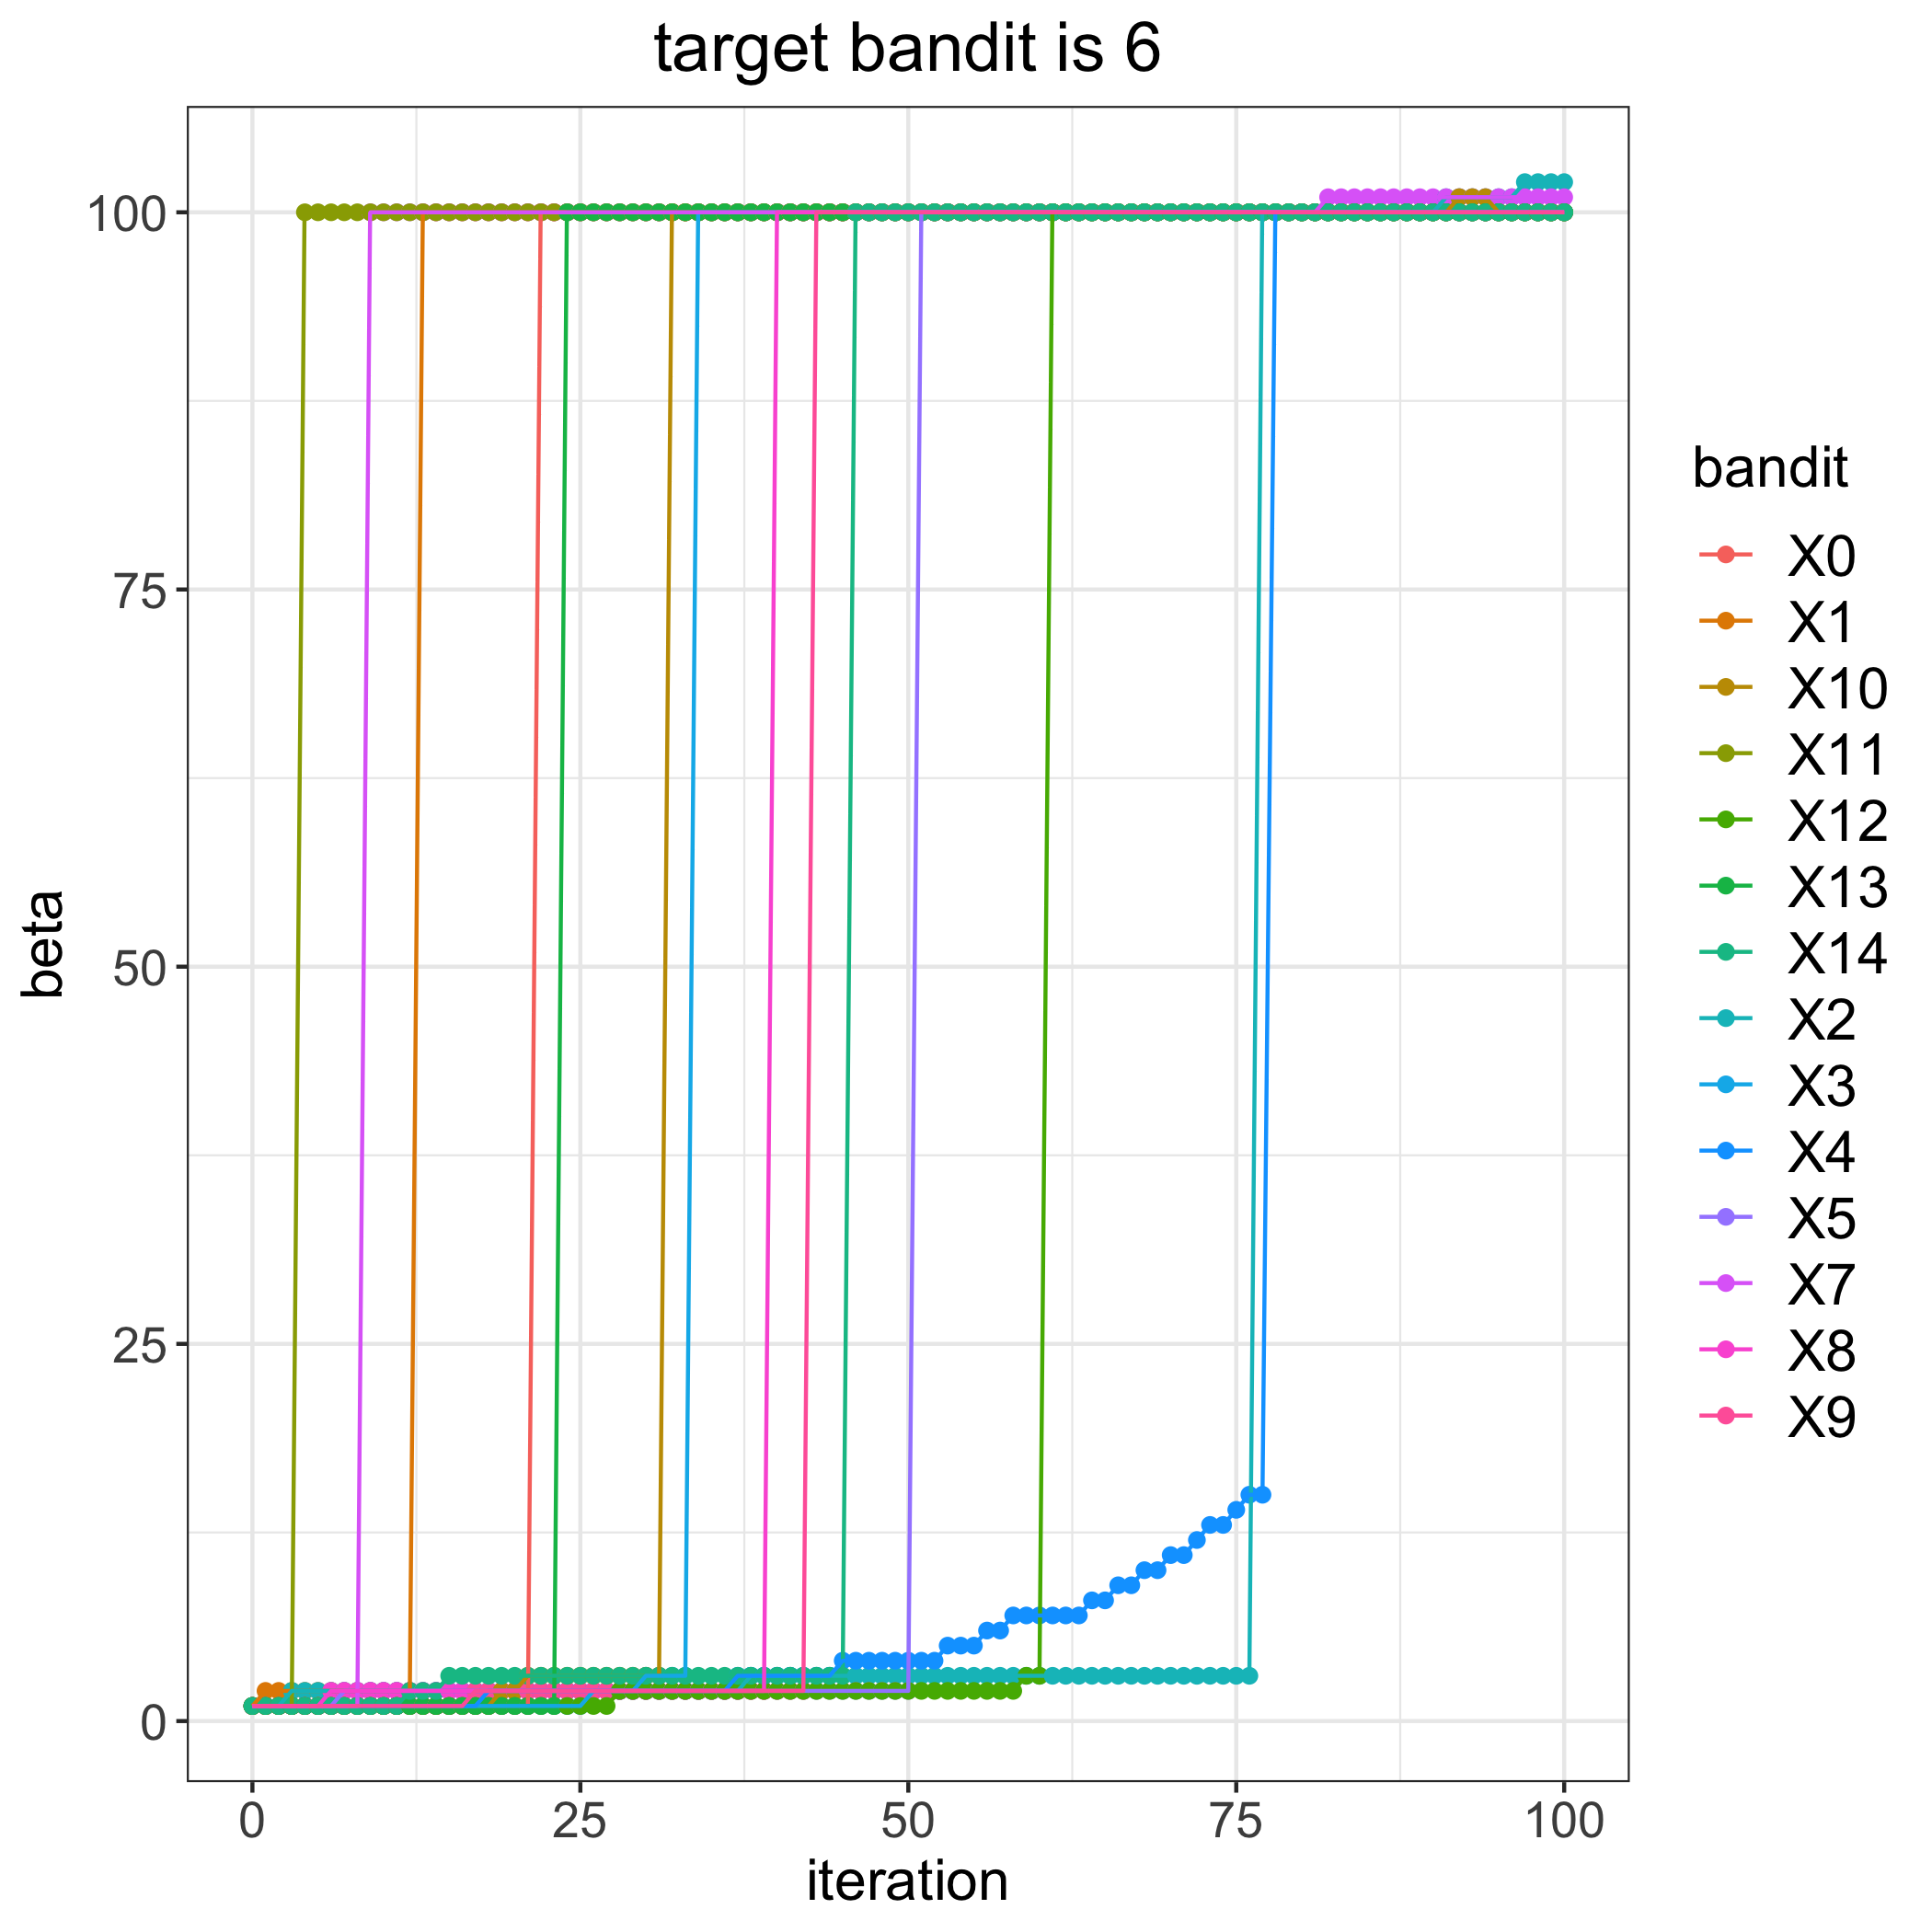

Source data for this figure (header and first rows):
, 0, 1, 2, 3, 4, 5, 7, 8, 9, 10, 11, 12, 13, 14
0, 1, 1, 1, 1, 1, 1, 1, 1, 1, 1, 1, 1, 1, 1
1, 1, 2, 1, 1, 1, 1, 1, 1, 1, 1, 1, 1, 1, 1
2, 1, 2, 1, 1, 1, 1, 1, 1, 1, 1, 1, 1, 1, 1
3, 1, 2, 2, 1, 1, 1, 1, 1, 1, 1, 1, 1, 1, 1
4, 1, 2, 2, 1, 1, 1, 1, 1, 1, 1, 100, 1, 1, 1
5, 1, 2, 2, 1, 1, 1, 1, 1, 1, 1, 100, 1, 1, 1
6, 1, 2, 2, 1, 1, 1, 1, 2, 1, 1, 100, 1, 1, 1
7, 1, 2, 2, 1, 1, 2, 1, 2, 1, 1, 100, 1, 1, 1
8, 1, 2, 2, 1, 1, 2, 1, 2, 1, 1, 100, 1, 1, 1
9, 1, 2, 2, 1, 1, 2, 100, 2, 1, 1, 100, 1, 1, 1
10, 1, 2, 2, 1, 1, 2, 100, 2, 1, 1, 100, 1, 1, 1
11, 1, 2, 2, 1, 1, 2, 100, 2, 1, 1, 100, 1, 1, 1
12, 1, 2, 2, 1, 1, 2, 100, 2, 1, 1, 100, 1, 1, 2
13, 1, 100, 2, 1, 1, 2, 100, 2, 1, 1, 100, 1, 1, 2
14, 1, 100, 2, 1, 1, 2, 100, 2, 1, 1, 100, 1, 1, 2
15, 1, 100, 2, 1, 1, 2, 100, 2, 1, 1, 100, 1, 1, 3
16, 1, 100, 2, 1, 1, 2, 100, 2, 1, 1, 100, 1, 1, 3
17, 1, 100, 2, 1, 1, 2, 100, 2, 2, 1, 100, 1, 1, 3
18, 1, 100, 2, 1, 2, 2, 100, 2, 2, 1, 100, 1, 1, 3
19, 1, 100, 2, 1, 2, 2, 100, 2, 2, 2, 100, 1, 1, 3
20, 1, 100, 2, 1, 2, 2, 100, 2, 2, 2, 100, 1, 1, 3
21, 1, 100, 2, 1, 2, 2, 100, 2, 2, 3, 100, 1, 1, 3
22, 100, 100, 2, 1, 2, 2, 100, 2, 2, 3, 100, 1, 1, 3
23, 100, 100, 2, 1, 2, 2, 100, 2, 2, 3, 100, 1, 1, 3
24, 100, 100, 2, 1, 2, 2, 100, 2, 2, 3, 100, 1, 100, 3
25, 100, 100, 2, 1, 2, 2, 100, 2, 2, 3, 100, 1, 100, 3
26, 100, 100, 2, 2, 2, 2, 100, 2, 2, 3, 100, 1, 100, 3
27, 100, 100, 2, 2, 2, 2, 100, 2, 2, 3, 100, 1, 100, 3
28, 100, 100, 2, 2, 2, 2, 100, 2, 2, 3, 100, 2, 100, 3
29, 100, 100, 2, 2, 2, 2, 100, 2, 2, 3, 100, 2, 100, 3
30, 100, 100, 2, 3, 2, 2, 100, 2, 2, 3, 100, 2, 100, 3
31, 100, 100, 2, 3, 2, 2, 100, 2, 2, 3, 100, 2, 100, 3
32, 100, 100, 2, 3, 2, 2, 100, 2, 2, 100, 100, 2, 100, 3
33, 100, 100, 2, 3, 2, 2, 100, 2, 2, 100, 100, 2, 100, 3
34, 100, 100, 2, 100, 2, 2, 100, 2, 2, 100, 100, 2, 100, 3
35, 100, 100, 2, 100, 2, 2, 100, 2, 2, 100, 100, 2, 100, 3
36, 100, 100, 2, 100, 2, 2, 100, 2, 2, 100, 100, 2, 100, 3
37, 100, 100, 2, 100, 3, 2, 100, 2, 2, 100, 100, 2, 100, 3
38, 100, 100, 3, 100, 3, 2, 100, 2, 2, 100, 100, 2, 100, 3
39, 100, 100, 3, 100, 3, 2, 100, 2, 2, 100, 100, 2, 100, 3
40, 100, 100, 3, 100, 3, 2, 100, 100, 2, 100, 100, 2, 100, 3
41, 100, 100, 3, 100, 3, 2, 100, 100, 2, 100, 100, 2, 100, 3
42, 100, 100, 3, 100, 3, 2, 100, 100, 2, 100, 100, 2, 100, 3
43, 100, 100, 3, 100, 3, 2, 100, 100, 100, 100, 100, 2, 100, 3
44, 100, 100, 3, 100, 3, 2, 100, 100, 100, 100, 100, 2, 100, 3
45, 100, 100, 3, 100, 4, 2, 100, 100, 100, 100, 100, 2, 100, 3
46, 100, 100, 3, 100, 4, 2, 100, 100, 100, 100, 100, 2, 100, 100
47, 100, 100, 3, 100, 4, 2, 100, 100, 100, 100, 100, 2, 100, 100
48, 100, 100, 3, 100, 4, 2, 100, 100, 100, 100, 100, 2, 100, 100
49, 100, 100, 3, 100, 4, 2, 100, 100, 100, 100, 100, 2, 100, 100
50, 100, 100, 3, 100, 4, 2, 100, 100, 100, 100, 100, 2, 100, 100
51, 100, 100, 3, 100, 4, 100, 100, 100, 100, 100, 100, 2, 100, 100
52, 100, 100, 3, 100, 4, 100, 100, 100, 100, 100, 100, 2, 100, 100
53, 100, 100, 3, 100, 5, 100, 100, 100, 100, 100, 100, 2, 100, 100
54, 100, 100, 3, 100, 5, 100, 100, 100, 100, 100, 100, 2, 100, 100
55, 100, 100, 3, 100, 5, 100, 100, 100, 100, 100, 100, 2, 100, 100
56, 100, 100, 3, 100, 6, 100, 100, 100, 100, 100, 100, 2, 100, 100
57, 100, 100, 3, 100, 6, 100, 100, 100, 100, 100, 100, 2, 100, 100
58, 100, 100, 3, 100, 7, 100, 100, 100, 100, 100, 100, 2, 100, 100
59, 100, 100, 3, 100, 7, 100, 100, 100, 100, 100, 100, 3, 100, 100
... 41 more rows
